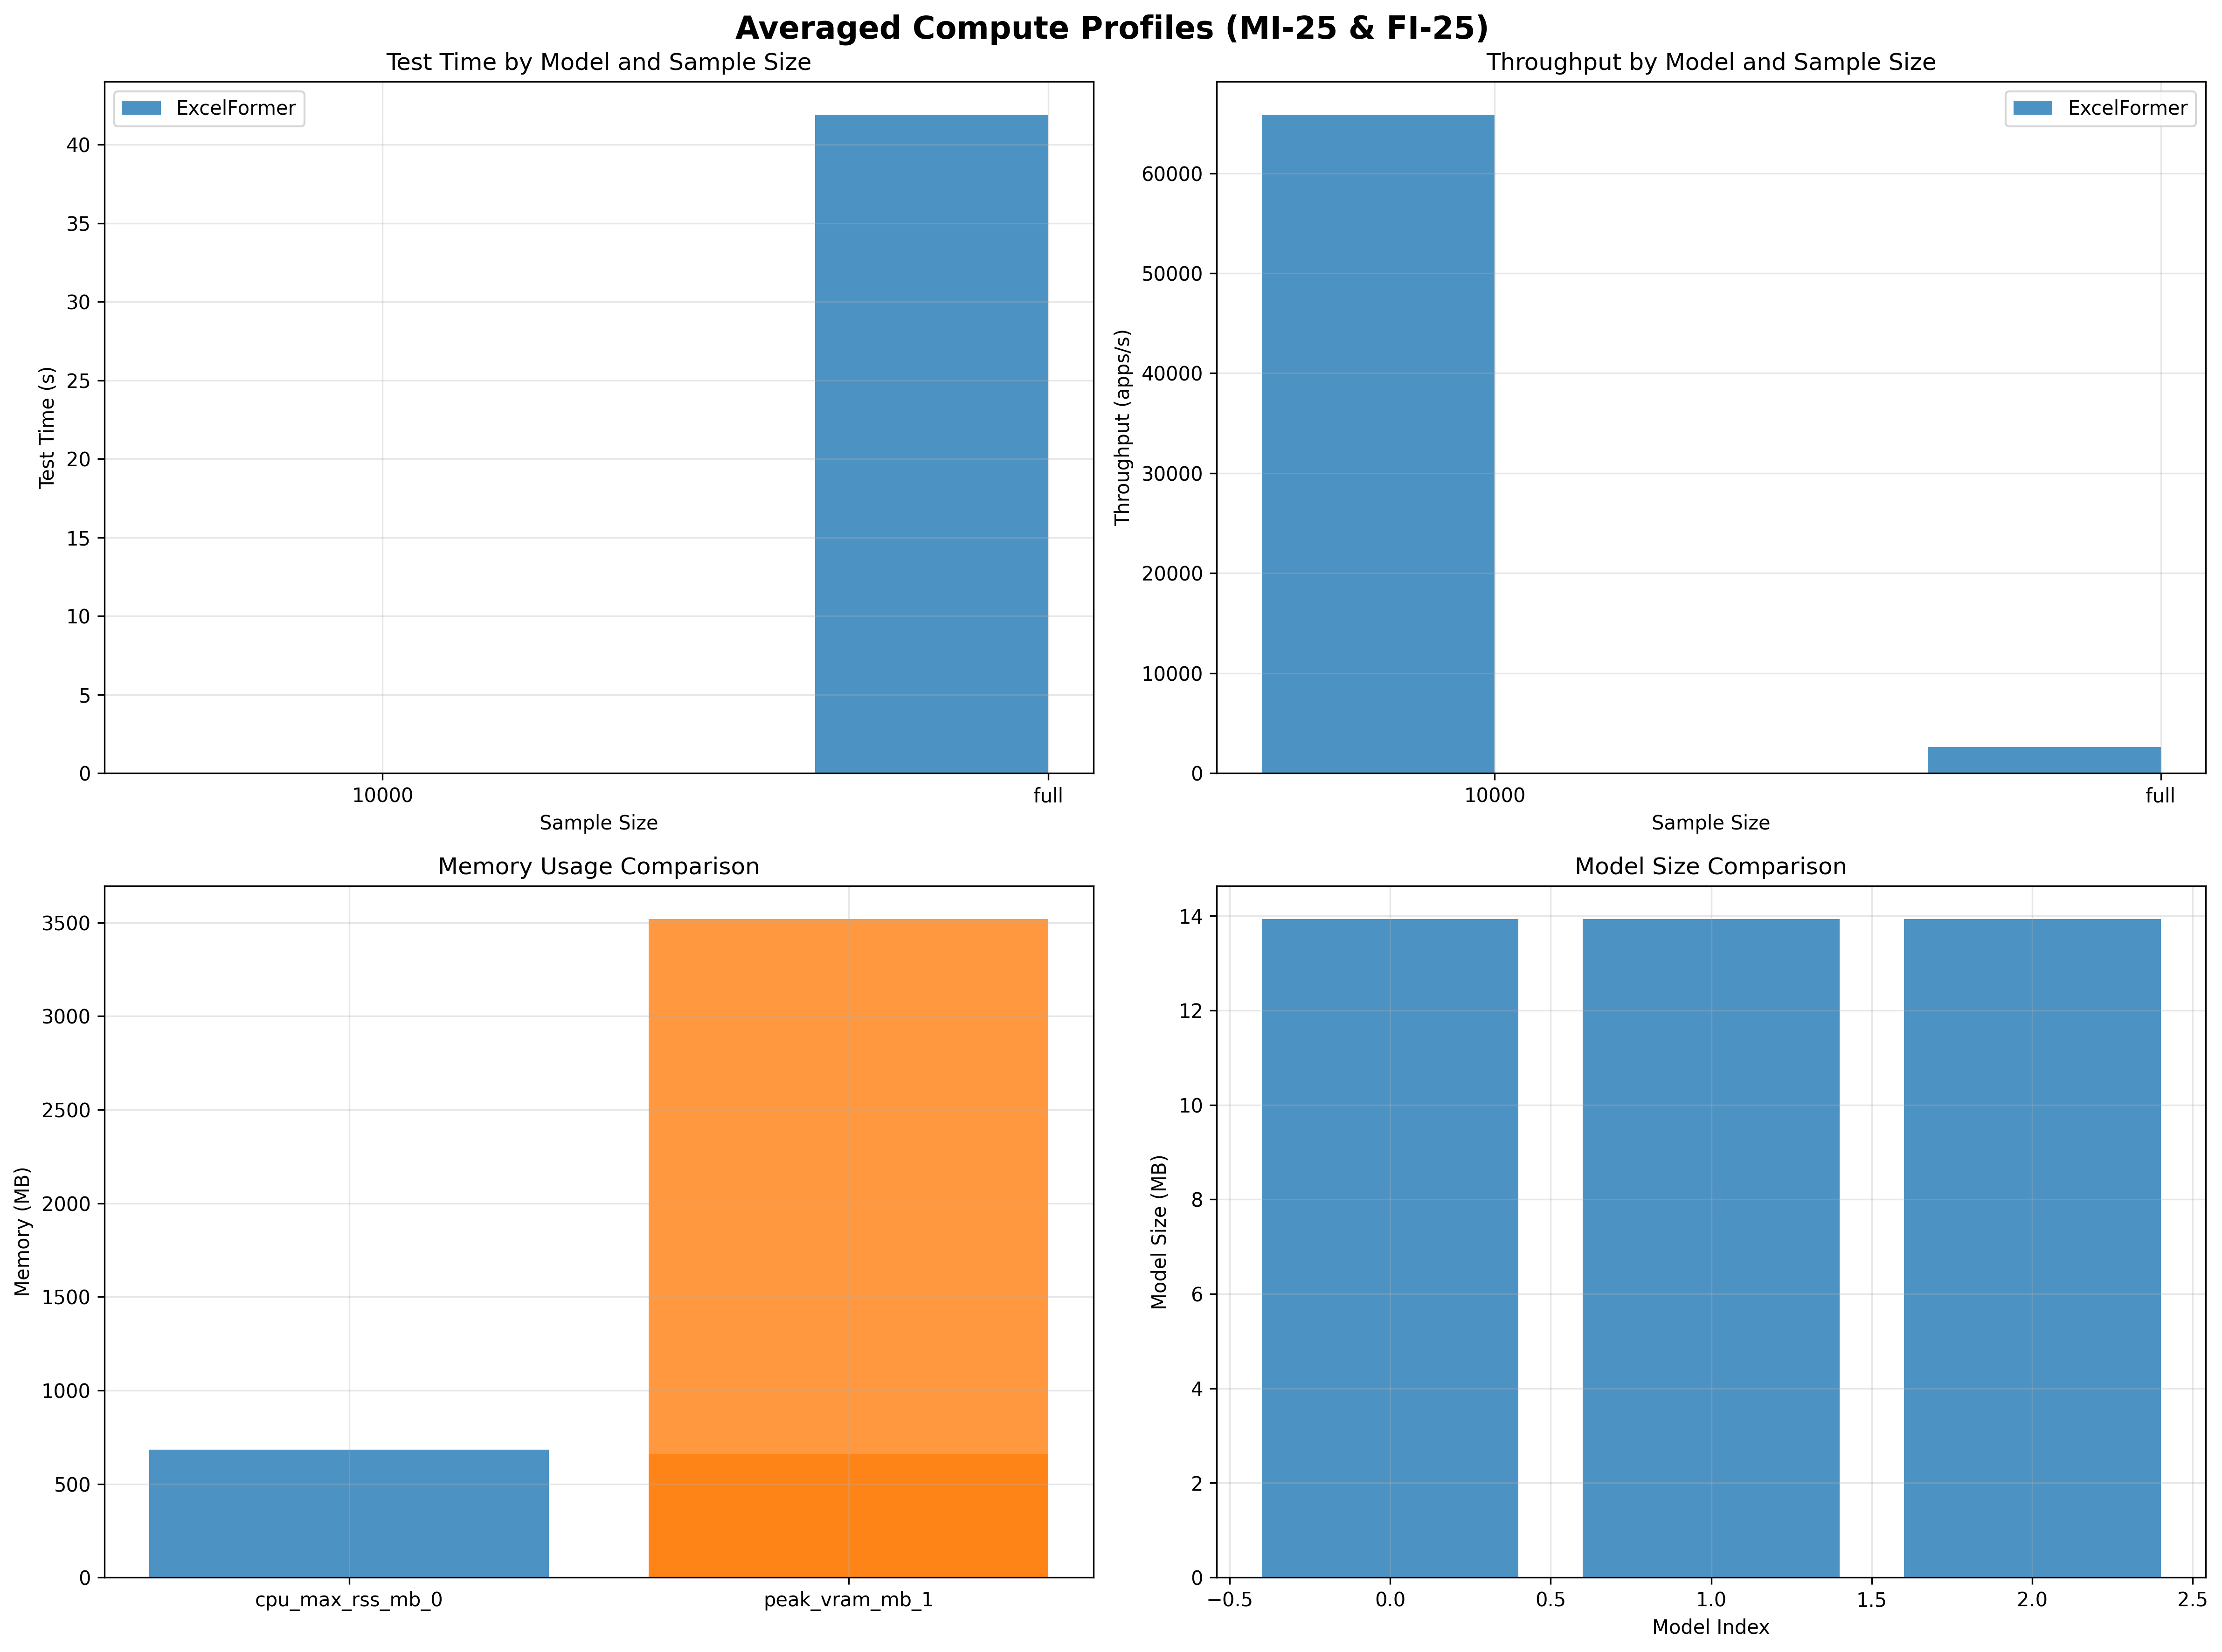

The data file committed next to this chart (first rows):
model, sample_size, device, test_time_s, throughput_apps_per_s, cpu_max_rss_mb, peak_vram_mb, model_bytes, test_time_s_std, throughput_std
ExcelFormer, 10000, cuda, 0.023, 65875, 0, 659, 14612431, , 
ExcelFormer, full, cpu, 41.91, 2600, 684, 0, 14613967, 2.915, 187.8
ExcelFormer, full, cuda, 1.698, 63967, 0, 3520, 14613967, , 
